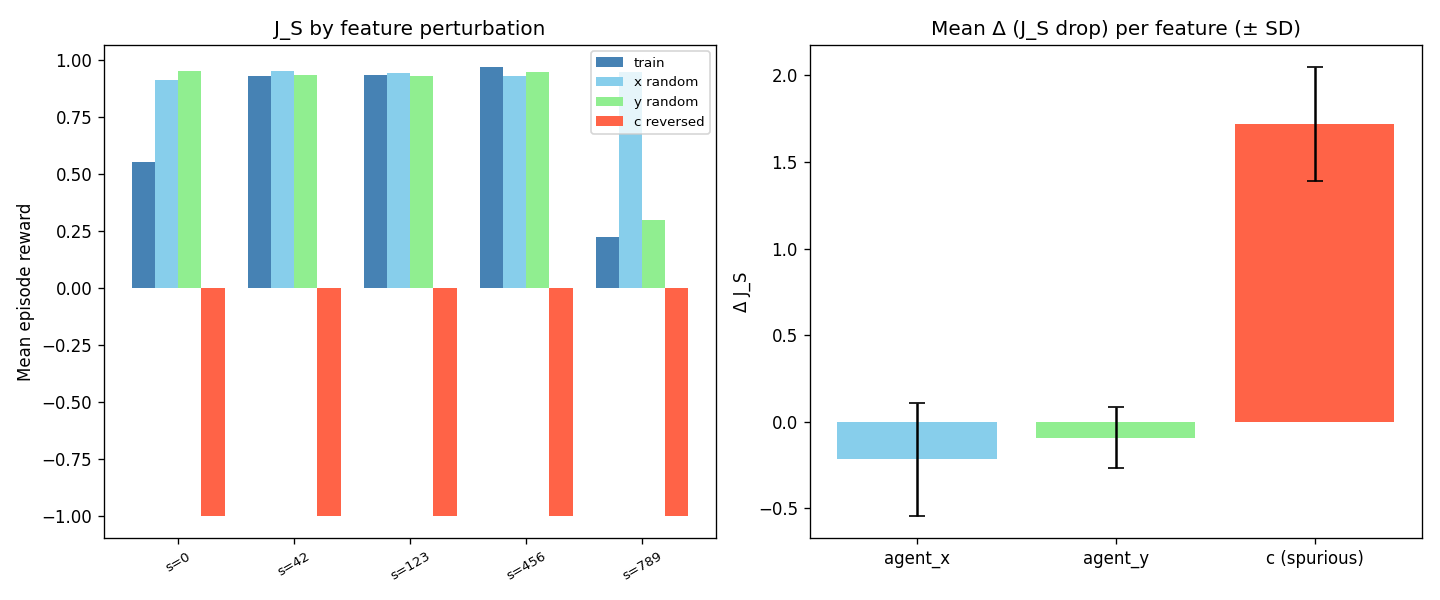

Source data for this figure (header and first rows):
seed, aa_train, stage1_pass, j_s_train, j_s_x_perturbed, j_s_y_perturbed, j_s_c_perturbed, delta_x, delta_y, delta_c, intervention_selected, intervention_correct
0, 0.9915, True, 0.5503, 0.911, 0.9513, -1, -0.3607, -0.401, 1.55, c (spurious), True
42, 0.957, True, 0.9299, 0.9505, 0.933, -1, -0.0206, -0.0031, 1.93, c (spurious), True
123, 0.975, True, 0.9322, 0.9394, 0.927, -1, -0.0072, 0.0052, 1.932, c (spurious), True
456, 0.9875, True, 0.9668, 0.929, 0.945, -1, 0.0378, 0.0218, 1.967, c (spurious), True
789, 0.996, True, 0.2205, 0.9448, 0.2984, -1, -0.7243, -0.0779, 1.221, c (spurious), True
